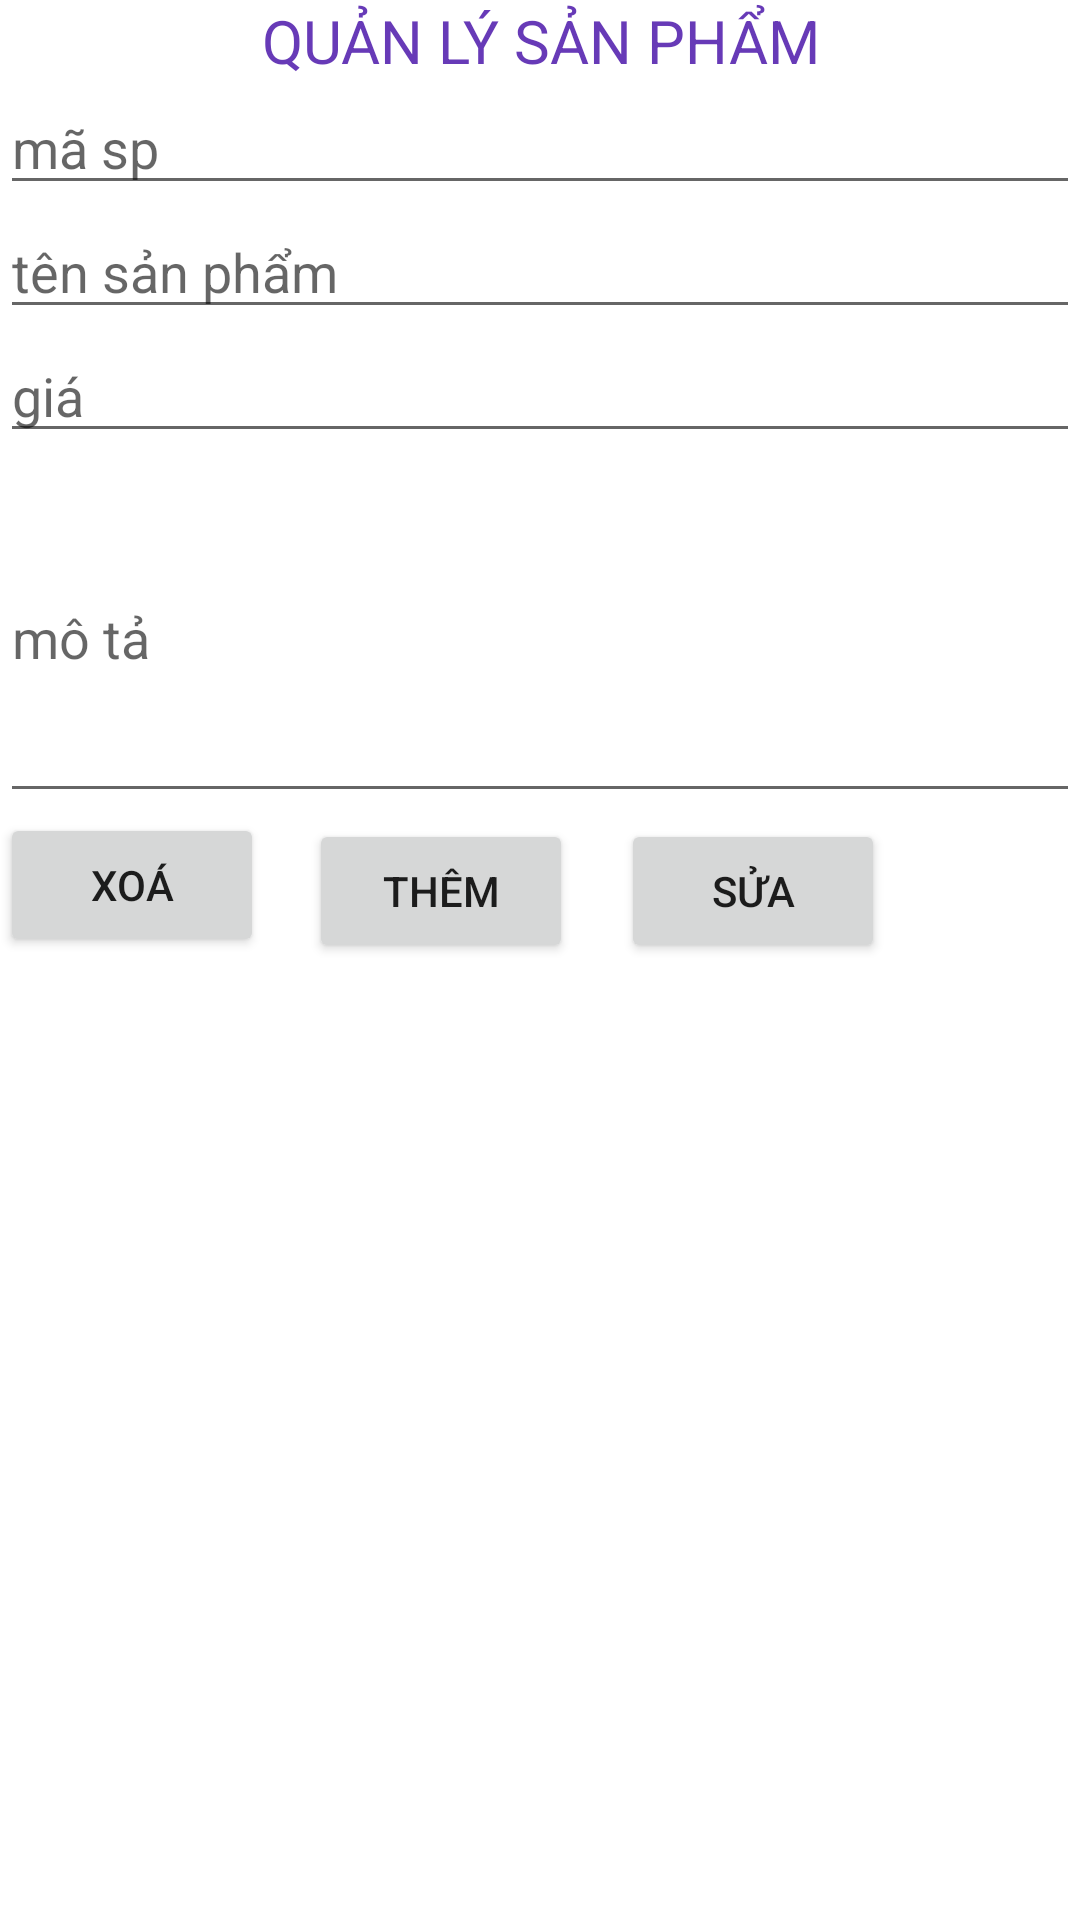

Reconstruct the res/layout file that produces this screen, plus the resources it refers to.
<!-- AndroidManifest.xml: application theme Theme.Androidsummer2022 -->
<!-- res/layout/activity_product.xml -->
<?xml version="1.0" encoding="utf-8"?>
<LinearLayout xmlns:android="http://schemas.android.com/apk/res/android"
    xmlns:app="http://schemas.android.com/apk/res-auto"
    xmlns:tools="http://schemas.android.com/tools"
    android:layout_width="match_parent"
    android:layout_height="match_parent"
    android:orientation="vertical"
    tools:context=".filterActivity$ProductActivity">

    <TextView
        android:id="@+id/textView4"
        android:layout_width="match_parent"
        android:layout_height="wrap_content"
        android:text="quản lý sản phẩm"
        android:textAlignment="center"
        android:textAllCaps="true"
        android:textColor="#673AB7"
        android:textSize="20sp" />

    <EditText
        android:id="@+id/edMaSP"
        android:layout_width="match_parent"
        android:layout_height="wrap_content"
        android:ems="10"
        android:hint="mã sp"
        android:inputType="textPersonName" />

    <EditText
        android:id="@+id/edTenSP"
        android:layout_width="match_parent"
        android:layout_height="wrap_content"
        android:ems="10"
        android:hint="tên sản phẩm"
        android:inputType="textPersonName" />

    <EditText
        android:id="@+id/edprice"
        android:layout_width="match_parent"
        android:layout_height="wrap_content"
        android:ems="10"
        android:hint="giá"
        android:inputType="number|numberDecimal" />

    <EditText
        android:id="@+id/edDes"
        android:layout_width="match_parent"
        android:layout_height="120dp"
        android:ems="10"
        android:hint="mô tả"
        android:inputType="textPersonName" />

    <LinearLayout
        android:layout_width="match_parent"
        android:layout_height="wrap_content"
        android:layout_weight="1"
        android:orientation="vertical">

        <RelativeLayout
            android:layout_width="match_parent"
            android:layout_height="wrap_content">

            <Button
                android:id="@+id/btnCapNhat"
                android:layout_width="wrap_content"
                android:layout_height="wrap_content"
                android:layout_alignParentStart="true"
                android:layout_alignParentTop="true"
                android:layout_marginStart="207dp"
                android:layout_marginTop="2dp"
                android:text="sửa" />

            <Button
                android:id="@+id/btnThem"
                android:layout_width="wrap_content"
                android:layout_height="wrap_content"
                android:layout_alignParentStart="true"
                android:layout_alignParentTop="true"
                android:layout_marginStart="103dp"
                android:layout_marginTop="2dp"
                android:text="thêm" />

            <Button
                android:id="@+id/btnXoa"
                android:layout_width="wrap_content"
                android:layout_height="wrap_content"
                android:text="xoá" />
        </RelativeLayout>

        <GridView
            android:id="@+id/gvProduct"
            android:layout_width="match_parent"
            android:layout_height="match_parent"
            android:columnWidth="150dp"
            android:horizontalSpacing="5dp"
            android:numColumns="auto_fit"
            android:verticalSpacing="5dp">

        </GridView>

    </LinearLayout>

</LinearLayout>
<!-- resources referenced by this layout -->
<resources>
  <style name="Theme.Androidsummer2022" parent="Theme.MaterialComponents.DayNight.NoActionBar">
          
          <item name="colorPrimary">@color/purple_500</item>
          <item name="colorPrimaryVariant">@color/purple_700</item>
          <item name="colorOnPrimary">@color/white</item>
          
          <item name="colorSecondary">@color/teal_200</item>
          <item name="colorSecondaryVariant">@color/teal_700</item>
          <item name="colorOnSecondary">@color/black</item>
          
          <item name="android:statusBarColor" tools:targetApi="l">?attr/colorPrimaryVariant</item>
          
      </style>
  <!-- not gathered from this repository: default colours our renderer supplied (Android Studio template values) -->
  <color name="purple_500">#FF6200EE</color>
  <color name="purple_700">#FF3700B3</color>
  <color name="teal_200">#FF03DAC5</color>
  <color name="teal_700">#FF018786</color>
  <color name="black">#FF000000</color>
  <color name="white">#FFFFFFFF</color>
</resources>
